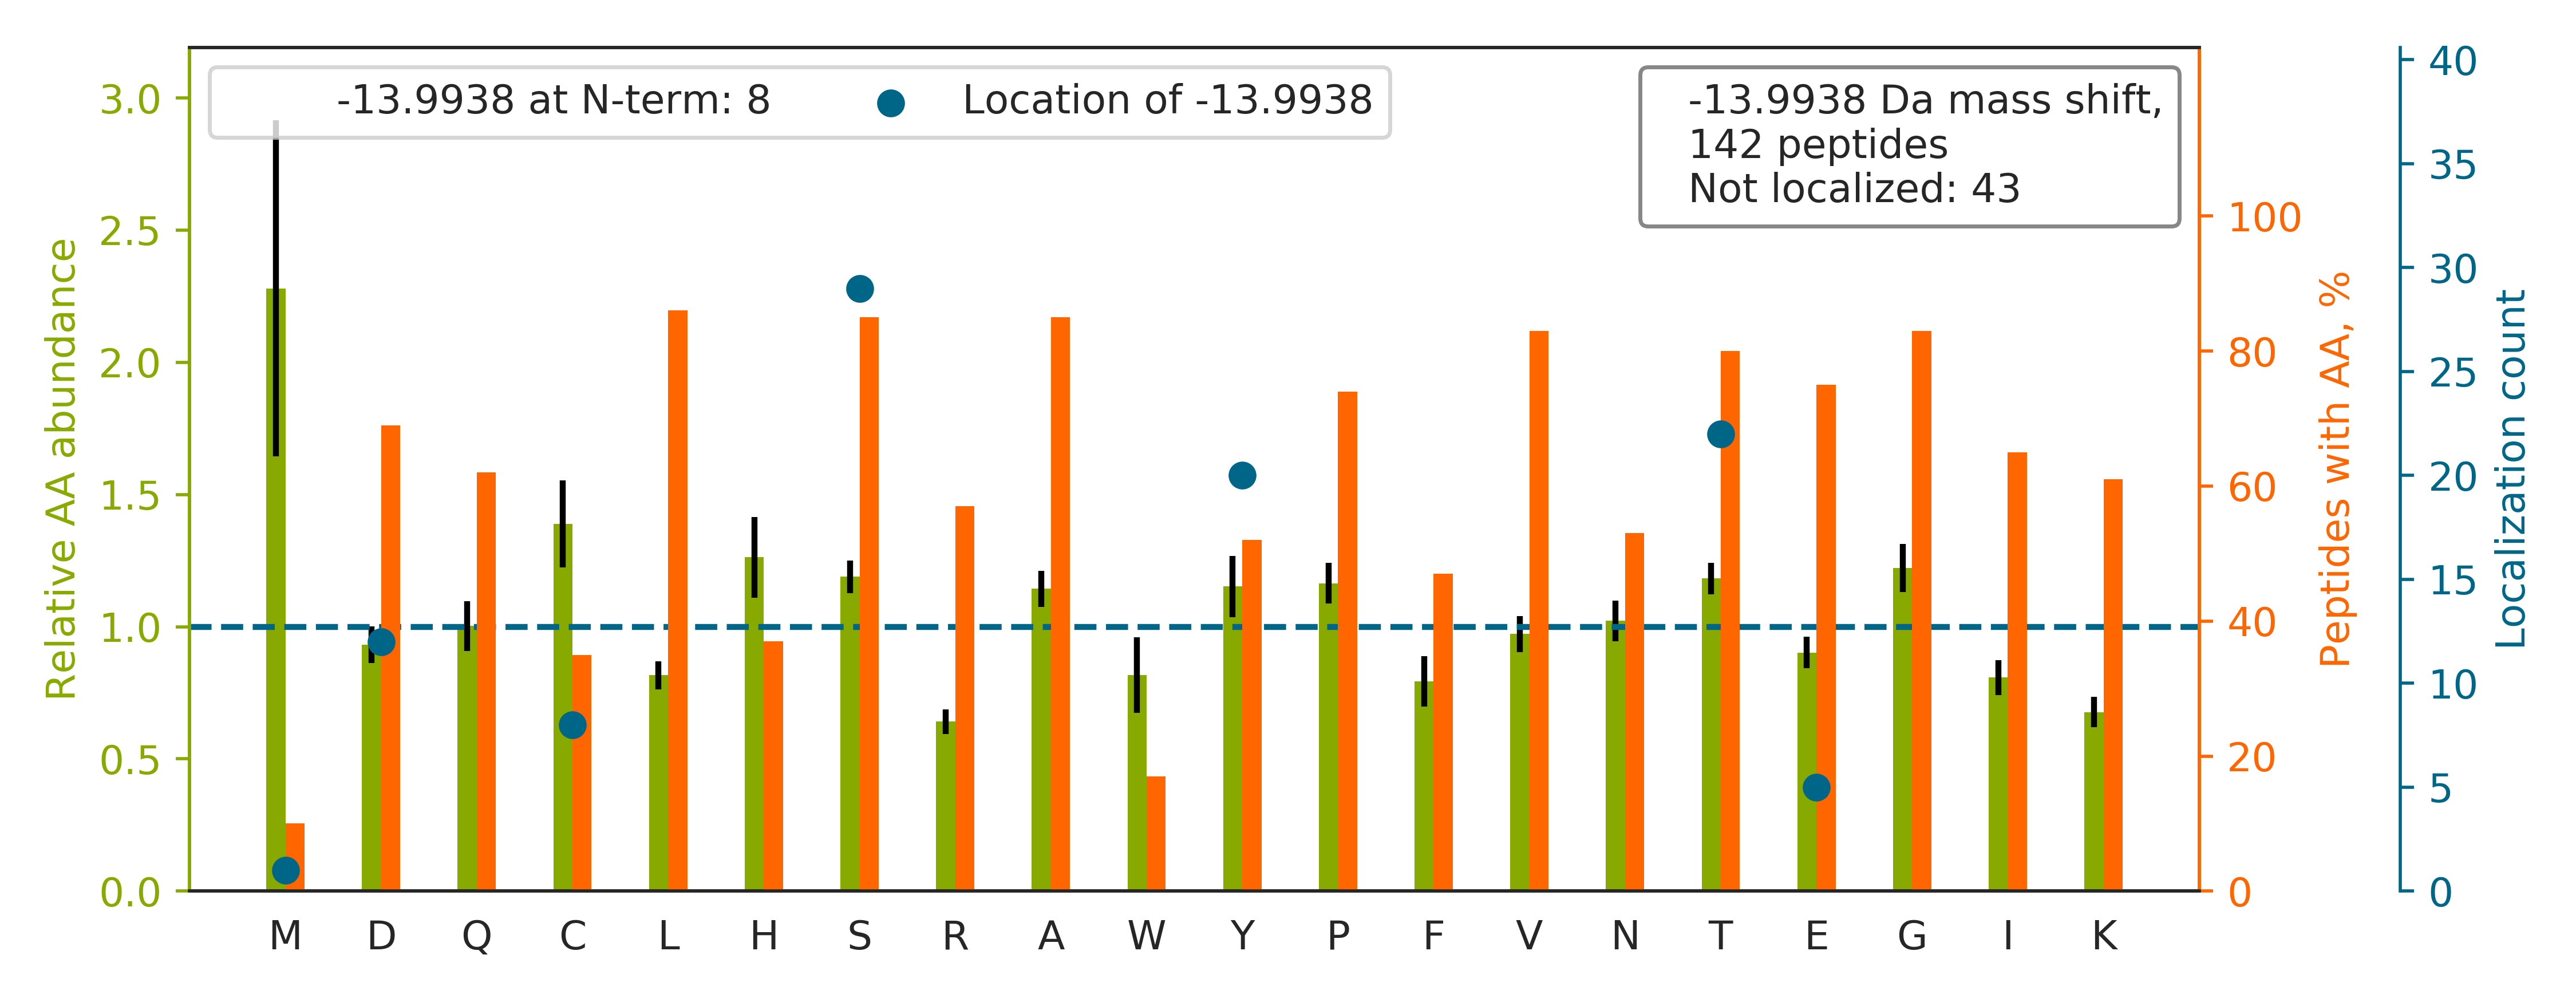

The data file committed next to this chart (first rows):
top isoform	localization score	spectrum
FVSSSSSGAYGGGYGGVLTASDGLLAGNEK		27CPTAC_COprospective_W_VU_20150810_22CO…
LFILS[-14]SSSGDFAATEFVYPAR	0.9187	49CPTAC_COprospective_W_VU_20151222_11CO…
TVAS[-14]PGVTVEEAVEQIDIGGVTLLR	0.6389	52CPTAC_COprospective_W_VU_20160223_11CO…
C[-14]QEVISWLDANTLAEKDEFEHK	0.02762	54CPTAC_COprospective_W_VU_20160226_01CO…
YIS[-14]LIYTNYEAGKDDYVK	1	92CPTAC_COprospective_W_VU_20160728_11CO…
QPY[-14]AVSELAGHQTSAESWGTGR	0.9587	31CPTAC_COprospective_W_VU_20150810_11CO…
YADDT[-14]FTPAFVSTVGIDFK	0.6149	85CPTAC_COprospective_W_VU_20160630_11CO…
SAVQGPPERDLCGCY[-14]SVSSVLPGCAEPWNHGK	0.9062	49CPTAC_COprospective_W_VU_20151222_11CO…
TPEVTCVVVDVSHEDPEVQFKWYVDGVEVHNAK		35CPTAC_COprospective_W_VU_20150901_16CO…
LEQYEGPGFC[-14]GPLSSGTGGPFTTCHAHVPPESFFK	0.9352	10CPTAC_COprospective_W_VU_20151002_05CO…
AGLFQHPLQSEYSSITTTHTSATEPFLVD[-14]GLTLGA…	0.8623	45CPTAC_COprospective_W_VU_20151202_05CO…
QVQS[-14]LTCEVDALKGTNESLER	0.9969	87CPTAC_COprospective_W_VU_20160701_09CO…
AS[-14]STSQPLDQVTGSVWNLGR	0.06468	03CPTAC_COprospective_W_VU_20150624_05CO…
FQSSAVMALQEACEAYLVGLFEDTNLCAIHAK		69CPTAC_COprospective_W_VU_20160407_22CO…
AQSTCHDKLD[-14]WLDDPCSLNIESANYAEHWCSLLK	0.8223	45CPTAC_COprospective_W_VU_20151202_05CO…
CPEALFQPCFLGMESCGIHETTFNSIMK		48CPTAC_COprospective_W_VU_20151209_15CO…
DGSCGVSY[-14]VVQEPGDYEVSIK	0.9061	25CPTAC_COprospective_W_VU_20160726_05CO…
QSGQT[-14]DPLQKEELQSGVDAANSAAQQYQR	0.6854	30CPTAC_COprospective_W_VU_20150810_20CO…
LT[-14]PLEACAHSFFDELR	1	52CPTAC_COprospective_W_VU_20160223_11CO…
CLQLGS[-14]PGPGPVAAGPGPASVSGLAAGSGR	0.9231	25CPTAC_COprospective_W_VU_20160726_05CO…
CSVCEAPAIAIAVHSQDVSIPHCPAGWR		56CPTAC_COprospective_W_VU_20160303_01CO…
ANE[-14]FHDVNCEVVAVSVDSHFSHLAWINTPR	0.9544	86CPTAC_COprospective_W_VU_20160628_11CO…
CPDYTCPITFSSPADITILLDGSASVGSHNFDTTKR		33CPTAC_COprospective_W_VU_20150818_11CO…
MAALMTPGTGAPPAPGDFSGEGSQGLPDPSPEPK		62CPTAC_COprospective_W_VU_20160311_05CO…
GSCPTCPEDRLEQYEGPGFCGPLS[-14]SGTGGPFTTCH…	0.8169	26CPTAC_COprospective_W_VU_20150810_05CO…
DFY[-14]IVEPLAFEGTPEQK	0.8333	52CPTAC_COprospective_W_VU_20160223_11CO…
DITDTLVAVTISEGAHHLDLR		84CPTAC_COprospective_W_VU_20160916_05CO…
IIS[-14]NASCTTNCLAPLAK	0.9987	05CPTAC_COprospective_W_VU_20150915_05CO…
QEPQPQGPPPAAGAVASYDYLVIGGGSGGLASAR		05CPTAC_COprospective_W_VU_20150915_05CO…
QLQQAVTGIS[-14]NAAQATASDDASQHQGGGGGELAYA…	0.814	52CPTAC_COprospective_W_VU_20160223_11CO…
QAQIPLAAVIKPFAT[-14]IPSNESPLYLVNHGESGPVR	0.9997	52CPTAC_COprospective_W_VU_20160223_11CO…
ASSWWTHVEMGPPDPILGVTEAFKR		87CPTAC_COprospective_W_VU_20160701_09CO…
CTACEPGYTGQYCEQCGPGYVGNPSVQGGQCLPETNQAPL…		49CPTAC_COprospective_W_VU_20151222_11CO…
ASQSINT[-14]WLAWYQQKPGK	0.9862	67CPTAC_COprospective_W_VU_20160324_16CO…
CPTDELSLTNCAVVNEKDFQSGQHVIVR		52CPTAC_COprospective_W_VU_20160223_11CO…
GPAIGIDLGTT[-14]YSCVGVFQHGKVEIIANDQGNR	0.8048	37CPTAC_COprospective_W_VU_20150904_16CO…
THVTHHPIS[-14]DHEATLR	0.4148	88CPTAC_COprospective_W_VU_20160705_11CO…
QNID[-14]AGERPCLQGYYTAAELKPVLDRPPQDSNAPG…	0.9879	63CPTAC_COprospective_W_VU_20160316_11CO…
LLIY[-14]DASSLESGVPSR	0.928	30CPTAC_COprospective_W_VU_20150810_20CO…
ISYGPDWKDFY[-14]IVEPLAFEGTPEQK	0.8749	67CPTAC_COprospective_W_VU_20160324_16CO…
VGAGAPVYMAAVLEYLTAEILELAGNAAR		51CPTAC_COprospective_W_VU_20160215_16CO…
RGTDECAIES[-14]IAVAATPIPK	0.9116	18CPTAC_COprospective_W_VU_20151105_14CO…
GFYPSDISVEWESNGQPENNYK		75CPTAC_COprospective_W_VU_20160502_11CO…
QVYQIVKPLNPNFC[-14]FLQCTSAYPLQPEDVNLR	0.9797	87CPTAC_COprospective_W_VU_20160701_09CO…
GTFS[-14]QLSELHCDKLHVDPENFR	0.8148	30CPTAC_COprospective_W_VU_20150810_20CO…
CMLQDREDQSILCTGESGAGK		89CPTAC_COprospective_W_VU_20160707_11CO…
CSDAAGYPHATHDLEGPPLDAYSIQGQHTISPLDLAK		56CPTAC_COprospective_W_VU_20160303_01CO…
Y[-14]ISLIYTNYEAGK	0.9769	14CPTAC_COprospective_W_VU_20151030_06CO…
LLIY[-14]AASTLQSGVPSR	0.9997	50CPTAC_COprospective_W_VU_20151222_05CO…
QVYEEEYGSSLEDDVVGDTSGYYQR		17CPTAC_COprospective_W_VU_20150807_09CO…
QTFTGHESDINAICFFPNGNAFATGSDDATCR		49CPTAC_COprospective_W_VU_20151222_11CO…
GTDECAIES[-14]IAVAATPIPK	0.9289	87CPTAC_COprospective_W_VU_20160701_09CO…
GPAIGID[-14]LGTTYSCVGVFQHGK	0.982	86CPTAC_COprospective_W_VU_20160628_11CO…
SYWLST[-14]TAPLPMMPVAEDEIKPYISR	0.05285	50CPTAC_COprospective_W_VU_20151222_05CO…
LGEHNIE[-14]VLEGNEQFINAAK	0.9998	47CPTAC_COprospective_W_VU_20151209_21CO…
KGPGLY[-14]YVDEHGTR	0.8982	40CPTAC_COprospective_W_VU_20150909_05CO…
QTAEESGITNSASSTLLSEYNVTNNSVALR		65CPTAC_COprospective_W_VU_20160322_05CO…
ASSWWTHVEMGPPDPILGVTEAFK		44CPTAC_COprospective_W_VU_20151202_20CO…
QIDDILSVASVRPAVLQVECHPYLAQNELIAHCQAR		45CPTAC_COprospective_W_VU_20151202_05CO…
AD[-14]APEEEDHVLVLR	1	17CPTAC_COprospective_W_VU_20150807_09CO…
... 82 more rows
